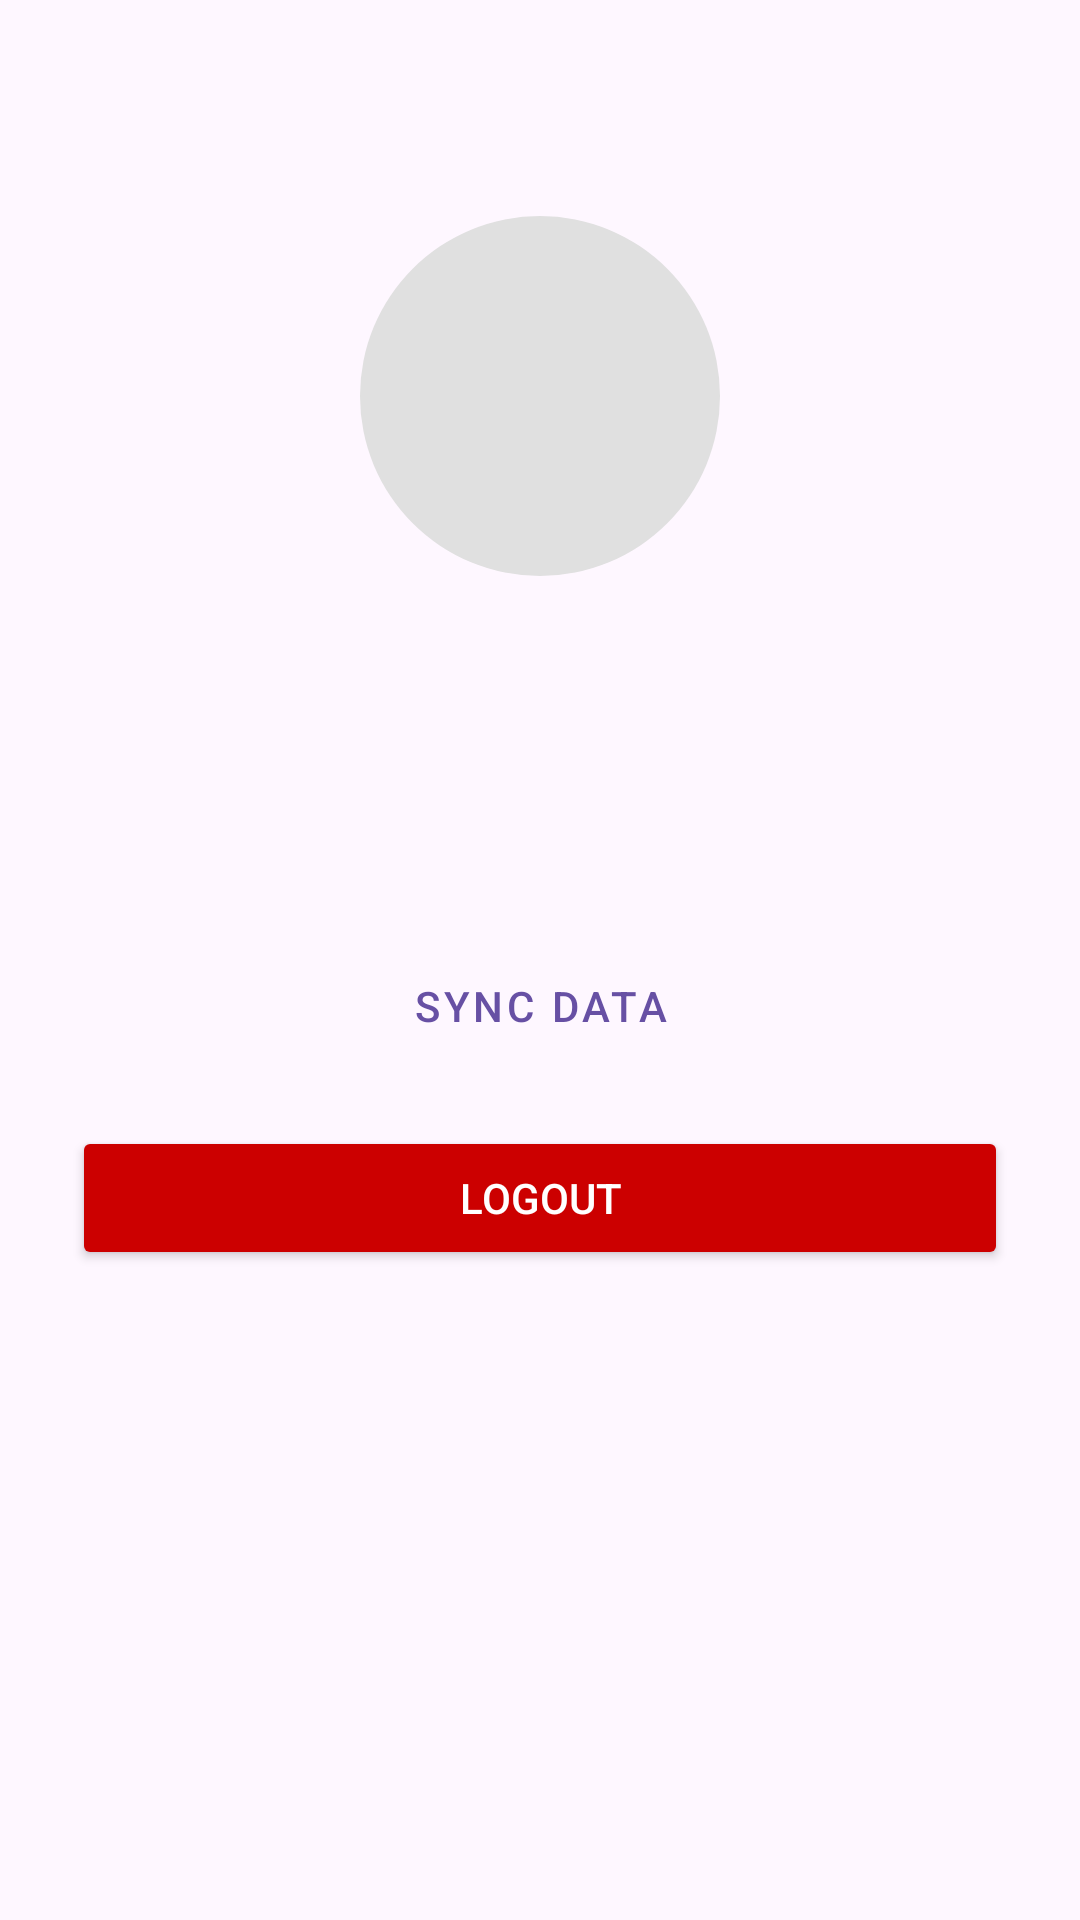

The Android layout XML behind this screen, and the referenced resources:
<!-- AndroidManifest.xml: application theme Theme.Mealify -->
<!-- res/layout/fragment_profile.xml -->
<?xml version="1.0" encoding="utf-8"?>
<androidx.constraintlayout.widget.ConstraintLayout
    xmlns:android="http://schemas.android.com/apk/res/android"
    xmlns:app="http://schemas.android.com/apk/res-auto"
    xmlns:tools="http://schemas.android.com/tools"
    android:layout_width="match_parent"
    android:layout_height="match_parent"
    android:padding="24dp"
    tools:context=".ui.home.ProfileFragment.ProfileFragment">

    <ImageView
        android:id="@+id/iv_profile_placeholder"
        android:layout_width="120dp"
        android:layout_height="120dp"
        android:src="@drawable/ic_launcher_foreground"
        android:background="@drawable/circle_background"
        app:layout_constraintTop_toTopOf="parent"
        app:layout_constraintStart_toStartOf="parent"
        app:layout_constraintEnd_toEndOf="parent"
        android:layout_marginTop="48dp"
        android:contentDescription="Profile Image" />
    <TextView
        android:id="@+id/tv_user_name"
        android:layout_width="wrap_content"
        android:layout_height="wrap_content"
        tools:text="John Doe"
        android:textSize="24sp"
        android:textStyle="bold"
        android:layout_marginTop="16dp"
        app:layout_constraintTop_toBottomOf="@id/iv_profile_placeholder"
        app:layout_constraintStart_toStartOf="parent"
        app:layout_constraintEnd_toEndOf="parent" />

    <TextView
        android:id="@+id/tv_user_email"
        android:layout_width="wrap_content"
        android:layout_height="wrap_content"
        tools:text="john.doe@example.com"
        android:textSize="14sp"
        android:textColor="@android:color/darker_gray"
        android:layout_marginTop="4dp"
        app:layout_constraintTop_toBottomOf="@id/tv_user_name"
        app:layout_constraintStart_toStartOf="parent"
        app:layout_constraintEnd_toEndOf="parent" />

    <Button
        android:id="@+id/btn_sync"
        android:layout_width="0dp"
        android:layout_height="wrap_content"
        android:text="Sync Data"
        android:layout_marginTop="48dp"
        style="@style/Widget.MaterialComponents.Button.OutlinedButton"
        app:icon="@drawable/ic_sync"
        app:layout_constraintTop_toBottomOf="@id/tv_user_email"
        app:layout_constraintStart_toStartOf="parent"
        app:layout_constraintEnd_toEndOf="parent" />
    <Button
        android:id="@+id/btn_logout"
        android:layout_width="0dp"
        android:layout_height="wrap_content"
        android:text="Logout"
        android:textColor="@android:color/white"
        android:backgroundTint="@android:color/holo_red_dark"
        android:layout_marginTop="16dp"
        app:layout_constraintTop_toBottomOf="@id/btn_sync"
        app:layout_constraintStart_toStartOf="parent"
        app:layout_constraintEnd_toEndOf="parent" />

    <ProgressBar
        android:id="@+id/progress_bar"
        android:layout_width="wrap_content"
        android:layout_height="wrap_content"
        android:visibility="gone"
        app:layout_constraintTop_toTopOf="parent"
        app:layout_constraintBottom_toBottomOf="parent"
        app:layout_constraintStart_toStartOf="parent"
        app:layout_constraintEnd_toEndOf="parent" />

</androidx.constraintlayout.widget.ConstraintLayout>
<!-- resources referenced by this layout -->
<resources>
  <!-- drawable circle_background (drawable) -->
  <?xml version="1.0" encoding="utf-8"?>
  <shape xmlns:android="http://schemas.android.com/apk/res/android"
      android:shape="oval">
      <solid android:color="#E0E0E0" /> <size
      android:width="120dp"
      android:height="120dp" />
  </shape>
  <!-- drawable ic_sync (drawable) -->
  <vector xmlns:android="http://schemas.android.com/apk/res/android"
      android:width="24dp"
      android:height="24dp"
      android:viewportWidth="24"
      android:viewportHeight="24">
      <path
          android:fillColor="#FF000000"
          android:pathData="M12,4V1L8,5l4,4V6c3.31,0 6,2.69 6,6 0,1.01 -0.25,1.97 -0.7,2.8l1.46,1.46C19.54,15.03 20,13.57 20,12 20,7.58 16.42,4 12,4zM4,12c0,4.42 3.58,8 8,8v3l4,-4 -4,-4v3c-3.31,0 -6,-2.69 -6,-6 0,-1.01 0.25,-1.97 0.7,-2.8L5.24,7.74C4.46,8.97 4,10.43 4,12z" />
  </vector>
  <style name="Theme.Mealify" parent="Base.Theme.Mealify" />
  <style name="Base.Theme.Mealify" parent="Theme.Material3.DayNight.NoActionBar">
          
          
      </style>
</resources>
